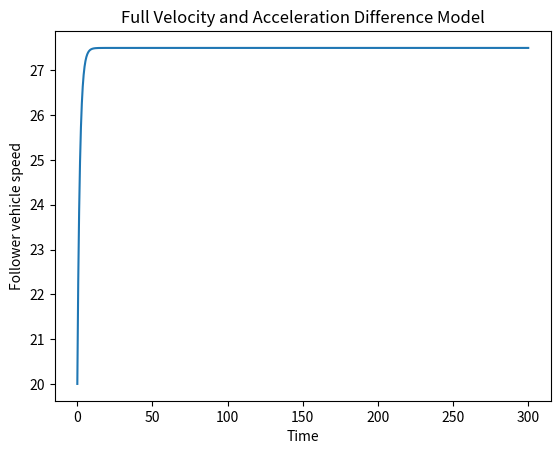

Write the Python code that produced this figure.
import numpy as np
from scipy.integrate import odeint
import matplotlib.pyplot as plt

# FVADM model parameters
k = 0.1 # Parameter k
V1 = 10 # Parameter V1
V2 = 20 # Parameter V2
C1 = 10 # Parameter C1
C2 = 20 # Parameter C2
lambda_ = 0.5 # Parameter lambda
gamma = 0.1 # Parameter gamma

# Vehicle positions
x_l = 50 # Leader vehicle position
x = 40 # Follower vehicle position
l = 10 # Distance between vehicles
v_l = 30 # Leader vehicle speed
v = 20 # Follower vehicle speed
a = 5 # Vehicle acceleration

# Function defining the FVADM differential equation
def model_FVADM(v, t):
    return k * (V1 + V2 * np.tanh((C1 * (x_l - x - l)) / C2) - v) + lambda_ * (v_l - v) + gamma * a

# Simulation time
t = np.linspace(0, 300, 1000)

# Solving the differential equation
solution = odeint(model_FVADM, v, t)

# Plotting the solution
plt.plot(t, solution)
plt.xlabel('Time')
plt.ylabel('Follower vehicle speed')
plt.title('Full Velocity and Acceleration Difference Model')
plt.show()
